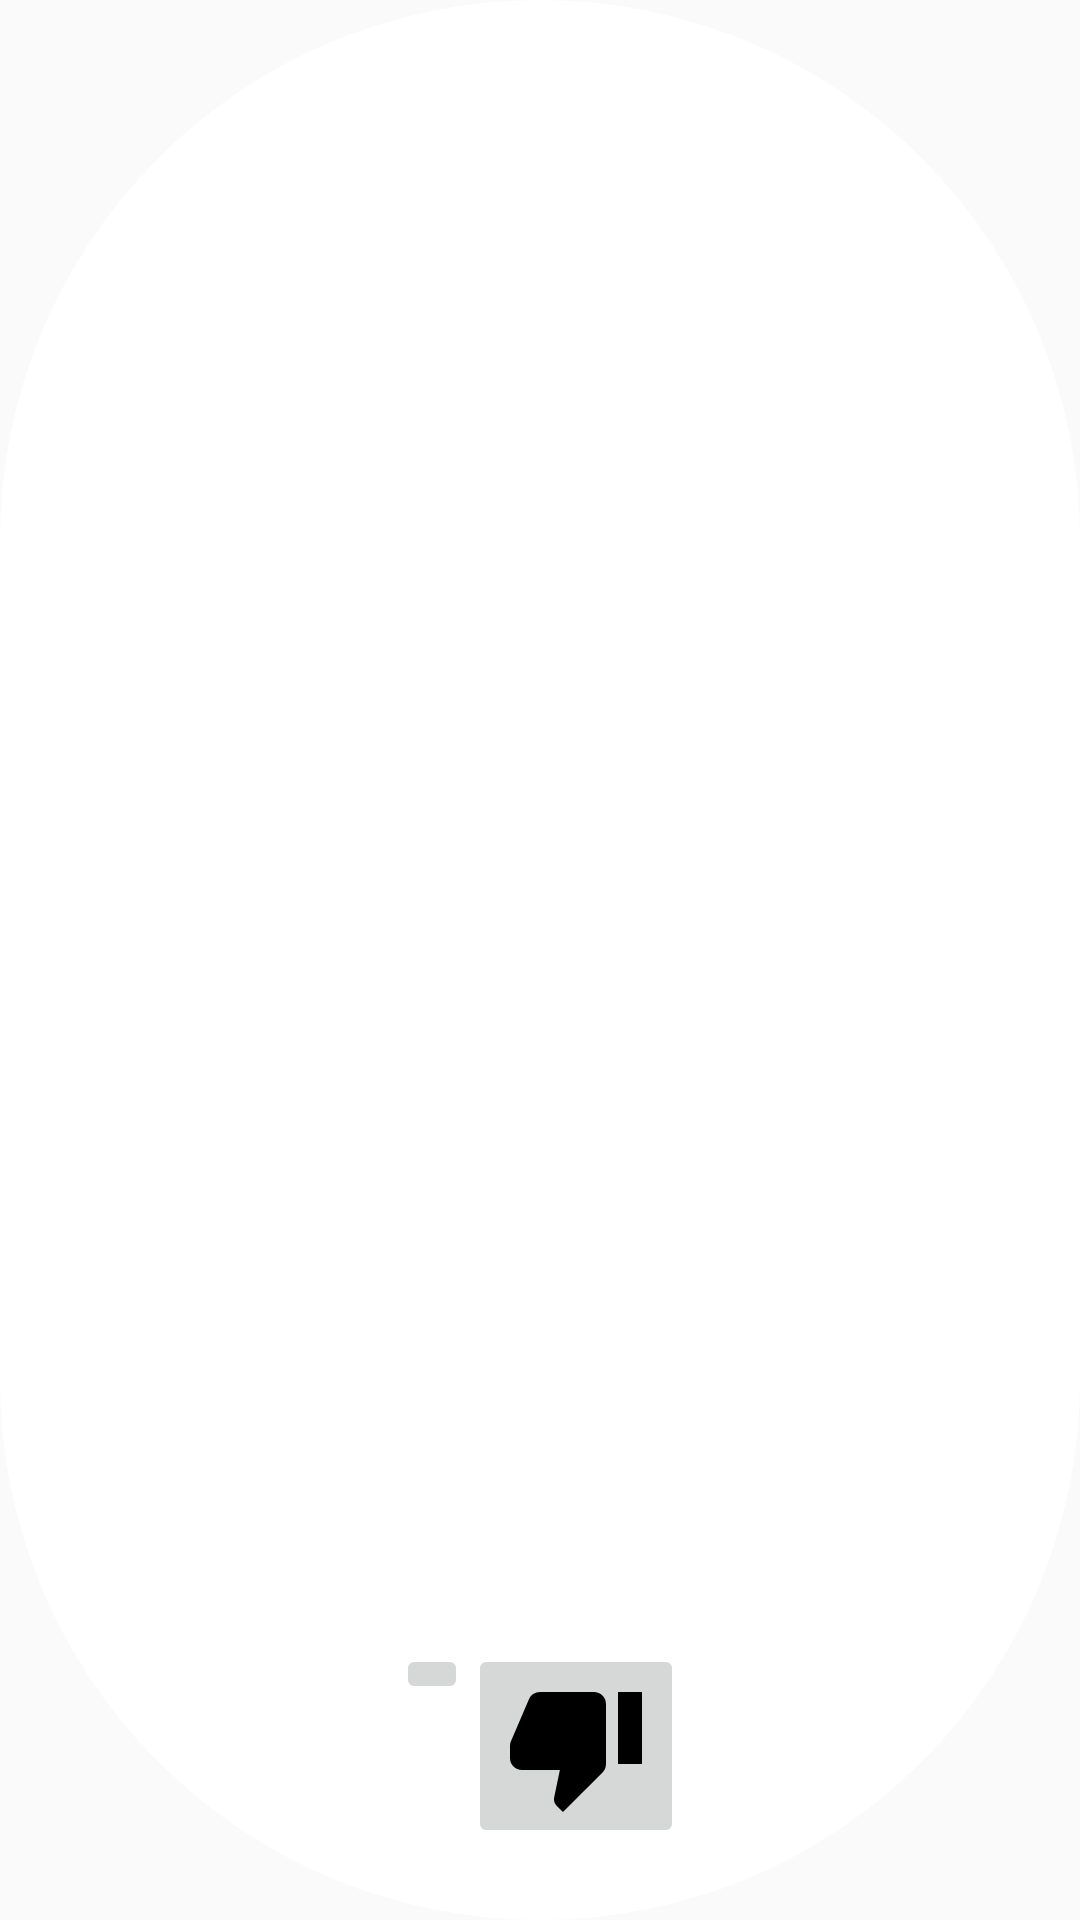

Here is an Android app screen rendered from its layout file. Give the layout XML and the strings, colors and styles it references.
<!-- AndroidManifest.xml: application theme AppTheme -->
<!-- res/layout/dialog_rearrange.xml -->
<?xml version="1.0" encoding="utf-8"?>
<RelativeLayout xmlns:android="http://schemas.android.com/apk/res/android"
    xmlns:app="http://schemas.android.com/apk/res-auto"
    android:layout_width="300dp"
    android:layout_height="400dp"
    android:background="@layout/dialog_bg">

    <TextView
        android:id="@+id/amount_cups"
        android:layout_width="wrap_content"
        android:layout_height="wrap_content"
        android:layout_centerInParent="true"
        android:layout_alignParentTop="true"
        android:gravity="center"
        android:textColor="#000"
        android:text=""/>


    <LinearLayout
        android:id="@+id/rearrange_pyramid"
        android:layout_width="match_parent"
        android:layout_height="wrap_content"
        android:orientation="vertical"
        android:layout_centerInParent="true"
        android:gravity="center">
    </LinearLayout>


    <LinearLayout
        android:id="@+id/layout_buttons"
        android:layout_width="wrap_content"
        android:layout_height="wrap_content"
        android:layout_alignParentBottom="true"
        android:layout_centerInParent="true"
        android:orientation="horizontal">

        <ImageButton
            android:id="@+id/button_success"
            android:layout_width="wrap_content"
            android:layout_height="wrap_content"
            android:layout_weight="1"
            app:srcCompat="@drawable/thumb_up_24px" />

        <ImageButton
            android:id="@+id/button_failure"
            android:layout_width="wrap_content"
            android:layout_height="wrap_content"
            android:layout_weight="1"
            app:srcCompat="@drawable/thumb_down_24px" />

    </LinearLayout>

</RelativeLayout>
<!-- res/layout/dialog_bg.xml (included above) -->
<?xml version="1.0" encoding="utf-8"?>
<shape xmlns:android="http://schemas.android.com/apk/res/android">
    <solid
        android:color="@color/white"/>
    <corners
        android:radius="200dp" />
    <padding
        android:left="24dp"
        android:top="24dp"
        android:right="24dp"
        android:bottom="24dp" />
</shape>
<!-- resources referenced by this layout -->
<resources>
  <color name="white">#FFFFFF</color>
  <!-- drawable thumb_down_24px (drawable) -->
  <vector android:height="48dp" android:viewportHeight="24"
      android:viewportWidth="24" android:width="48dp" xmlns:android="http://schemas.android.com/apk/res/android">
      <path android:fillColor="#FF000000" android:pathData="M15,3L6,3c-0.83,0 -1.54,0.5 -1.84,1.22l-3.02,7.05c-0.09,0.23 -0.14,0.47 -0.14,0.73v2c0,1.1 0.9,2 2,2h6.31l-0.95,4.57 -0.03,0.32c0,0.41 0.17,0.79 0.44,1.06L9.83,23l6.59,-6.59c0.36,-0.36 0.58,-0.86 0.58,-1.41L17,5c0,-1.1 -0.9,-2 -2,-2zM19,3v12h4L23,3h-4z"/>
  </vector>
  <style name="AppTheme" parent="Theme.AppCompat.Light.DarkActionBar">
          
          <item name="colorPrimary">@color/colorPrimary</item>
          <item name="colorPrimaryDark">@color/colorPrimaryDark</item>
          <item name="colorAccent">@color/colorAccent</item>
          <item name="preferenceTheme">@style/PreferenceThemeOverlay</item>
      </style>
  <color name="colorPrimary">#008577</color>
  <color name="colorPrimaryDark">#00574B</color>
  <color name="colorAccent">#D81B60</color>
</resources>
